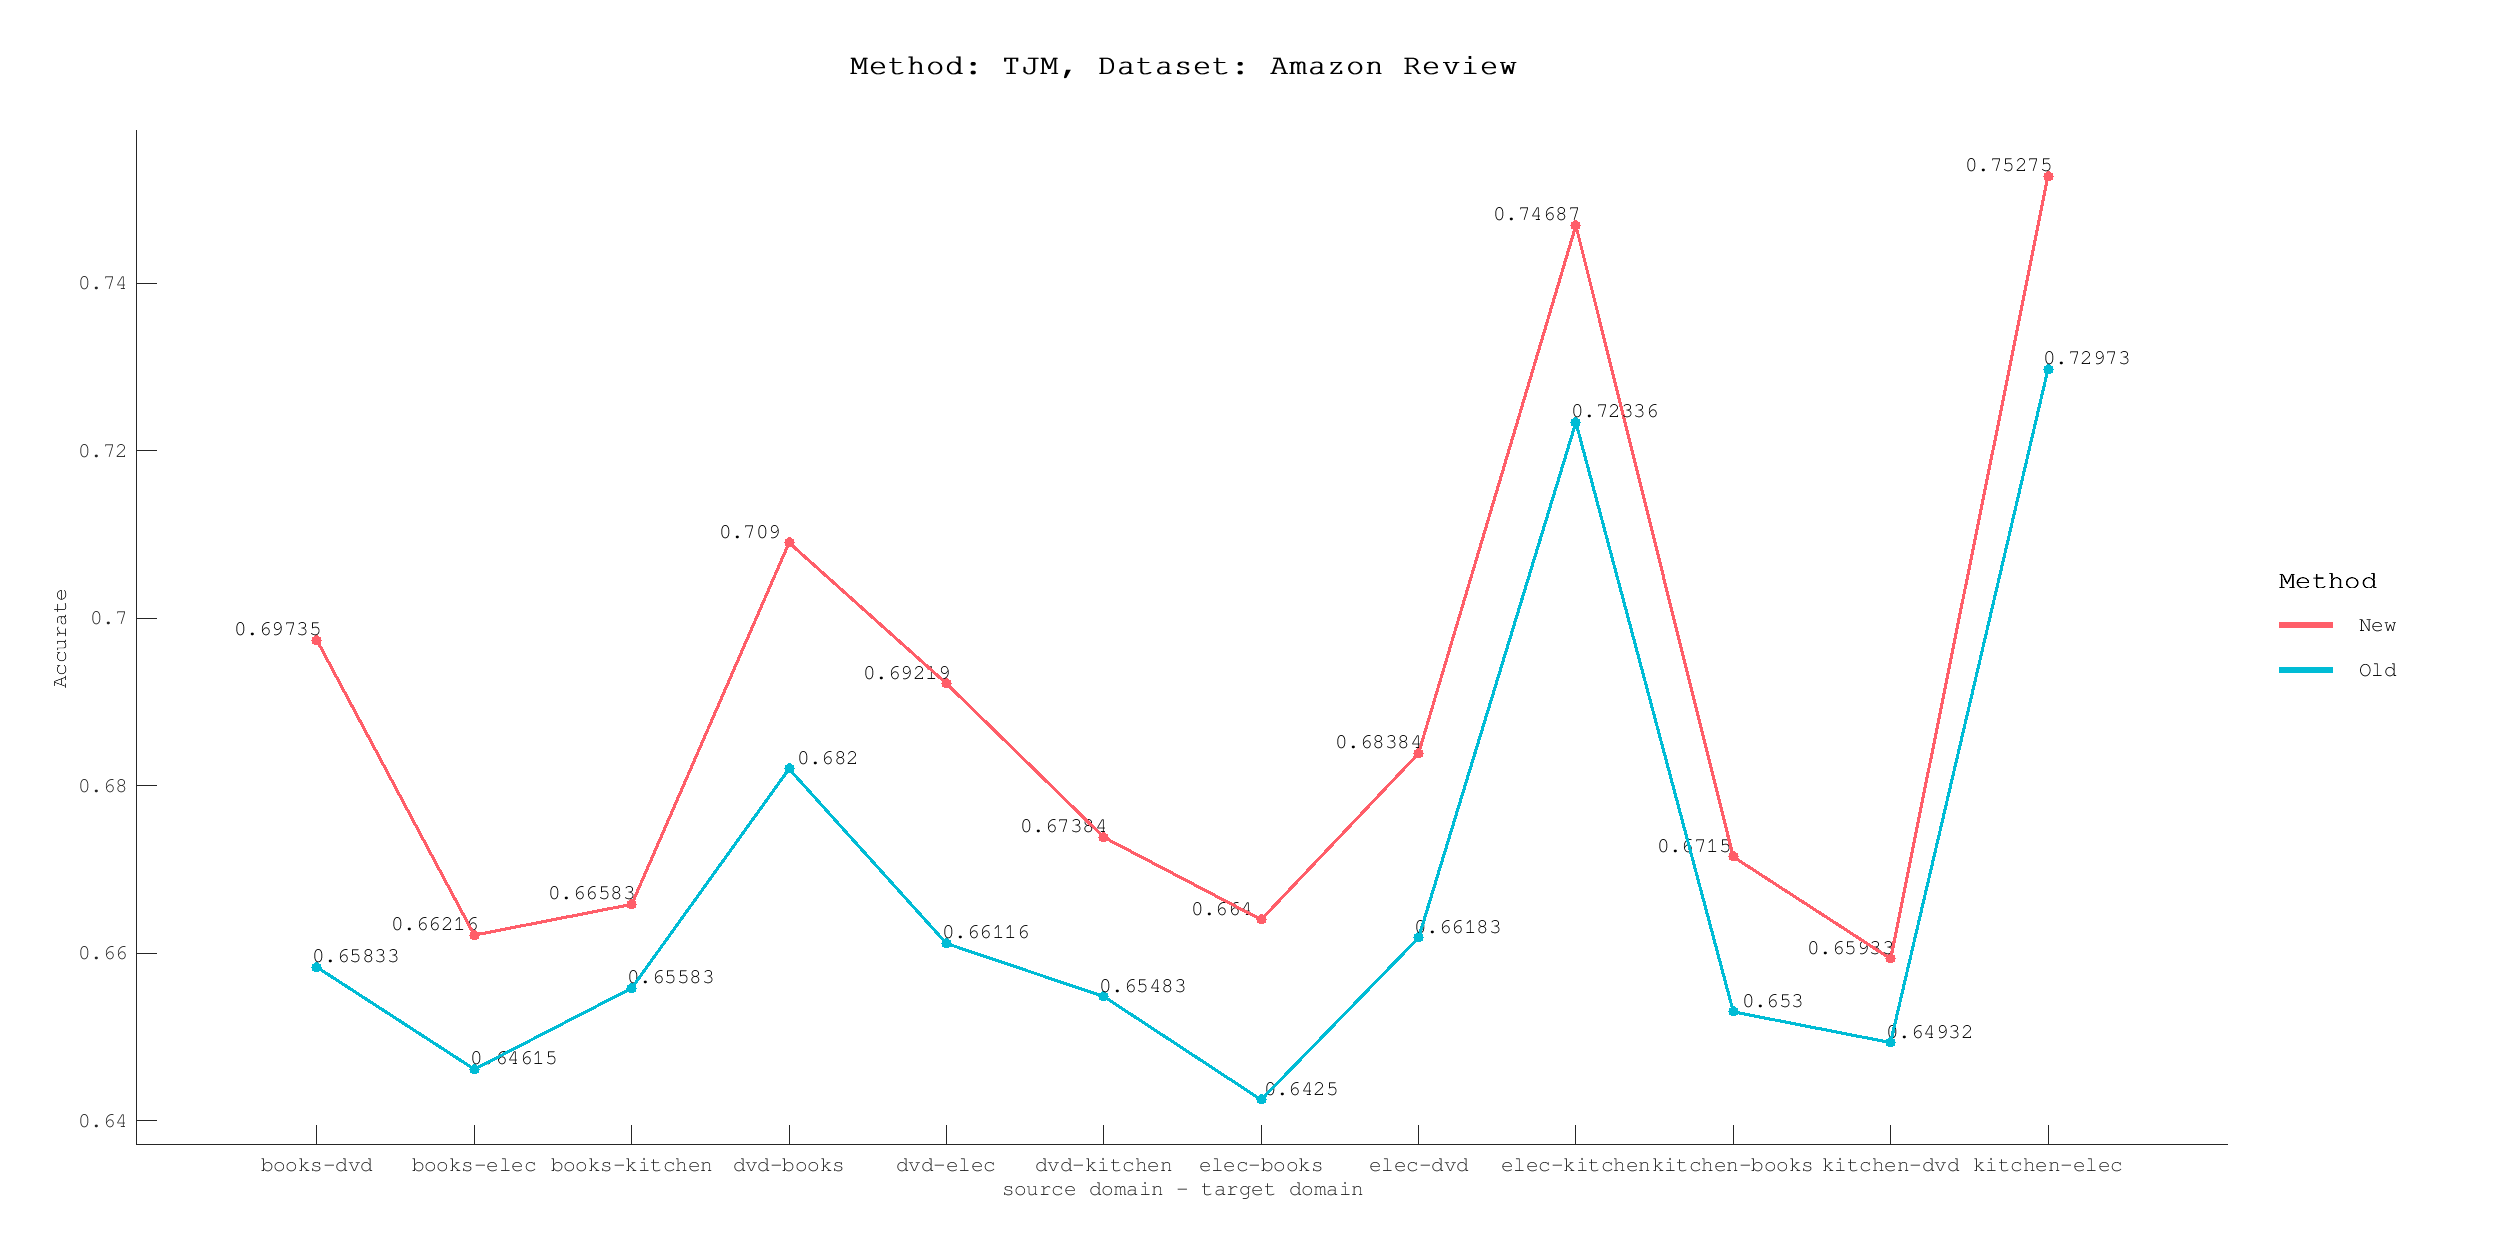

Source data for this figure (header and first rows):
Method, Direction, Accurate
Old, books-dvd, 0.6583
Old, books-elec, 0.6461
Old, books-kitchen, 0.6558
Old, dvd-books, 0.682
Old, dvd-elec, 0.6612
Old, dvd-kitchen, 0.6548
Old, elec-books, 0.6425
Old, elec-dvd, 0.6618
Old, elec-kitchen, 0.7234
Old, kitchen-books, 0.653
Old, kitchen-dvd, 0.6493
Old, kitchen-elec, 0.7297
New, books-dvd, 0.6973
New, books-elec, 0.6622
New, books-kitchen, 0.6658
New, dvd-books, 0.709
New, dvd-elec, 0.6922
New, dvd-kitchen, 0.6738
New, elec-books, 0.664
New, elec-dvd, 0.6838
New, elec-kitchen, 0.7469
New, kitchen-books, 0.6715
New, kitchen-dvd, 0.6593
New, kitchen-elec, 0.7528
